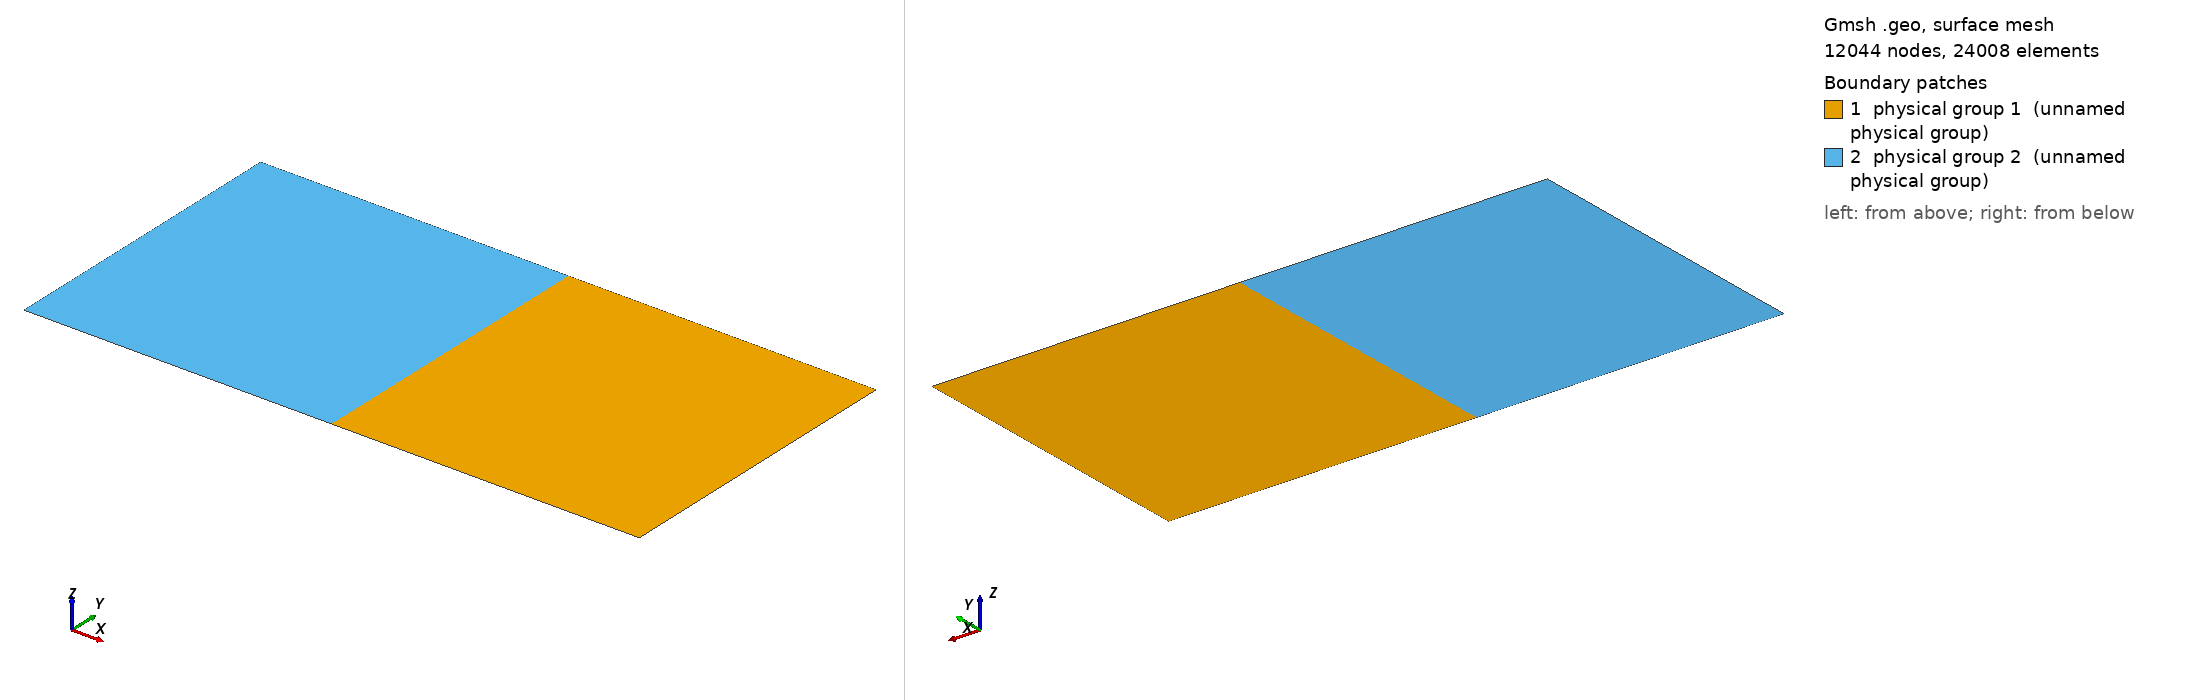

Gmsh geometry script, surface-meshed: 12044 nodes, 24008 surface elements. Boundary patches (legend numbers): 1 physical group 1 (unnamed physical group), 2 physical group 2 (unnamed physical group). Left view from above one corner, right view from below the opposite corner. Legend entries are the model's physical surfaces. The drawing asked Gmsh for element sizes between 1% and 20% of the model's largest extent; the script's own settings can give other sizes.

=== bp1.geo (drawn) ===
// BP1 mesh: full domain, vertical antiplane fault at x=0
//
// Domain: x in [-D, +D] km, z in [-D, 0] km
// Fault:  x=0, z=0 to z=-Wf (interior interface between two surfaces)
//
// Units: kilometers (scale by 1000 when loading into MFEM)
//
// Usage:
//   gmsh -2 bp1.geo -o bp1.msh
//   gmsh -2 bp1.geo -o bp1_25m.msh -setnumber hf 0.025   # 25m resolution
//   gmsh -2 bp1.geo -o bp1_50m.msh -setnumber hf 0.050   # 50m resolution
//   gmsh -2 bp1.geo -o bp1.msh -setnumber h 100           # 100km far-field
//
// Physical Curve IDs match BP2BoundaryAttributes in C++ code:
//   1 = FARFIELD_LEFT  (x = -D)
//   2 = FARFIELD_RIGHT (x = +D)
//   3 = FREE_SURFACE   (z = 0)
//   4 = BOTTOM         (z = -D)

DefineConstant[ hf = {0.025, Min 0.01, Max 10, Name "Fault resolution [km]"} ];
DefineConstant[ h  = {50.0,  Min 1,    Max 200, Name "Far boundary resolution [km]"} ];
DefineConstant[ D  = {400,   Min 10,   Max 10000, Name "Domain half-size [km]"} ];

// BP1 fault zone depths [km] (identical to BP2)
d1 = 15;   // VW/VS transition (H)
d2 = 16;   // Mesh control point
d3 = 18;   // H + h (end of transition zone)
d4 = 40;   // Wf (bottom of rate-state fault)

// ==== Points ====

// Fault line (x=0): fine resolution
Point(1)  = {0, 0, 0, hf};      // Surface/fault intersection
Point(2)  = {0, -d1, 0, hf};    // VW/VS transition
Point(3)  = {0, -d2, 0, hf};    // Control point
Point(4)  = {0, -d3, 0, hf};    // End of transition
Point(5)  = {0, -d4, 0, hf};    // Bottom of rate-state fault (Wf)
Point(6)  = {0, -D, 0, h};      // Bottom of domain at x=0

// Right boundary (x = +D): coarse
Point(7)  = {D, 0, 0, h};       // Top-right
Point(8)  = {D, -D, 0, h};      // Bottom-right

// Left boundary (x = -D): coarse
Point(9)  = {-D, 0, 0, h};      // Top-left
Point(10) = {-D, -D, 0, h};     // Bottom-left

// ==== Lines ====

// Top boundary (z = 0)
Line(1) = {9, 1};     // Top-left to fault
Line(2) = {1, 7};     // Fault to top-right

// Right boundary (x = +D)
Line(3) = {7, 8};

// Bottom boundary (z = -D)
Line(4) = {8, 6};     // Bottom-right to fault-bottom
Line(5) = {6, 10};    // Fault-bottom to bottom-left

// Left boundary (x = -D)
Line(6) = {10, 9};

// Fault segments (x = 0, top to bottom)
Line(7)  = {1, 2};    // Surface to d1
Line(8)  = {2, 3};    // d1 to d2
Line(9)  = {3, 4};    // d2 to d3
Line(10) = {4, 5};    // d3 to Wf
Line(11) = {5, 6};    // Wf to bottom

// Force exact hf spacing on the fault (lines 7-10)
Transfinite Curve{7}  = d1 / hf + 1;
Transfinite Curve{8}  = (d2 - d1) / hf + 1;
Transfinite Curve{9}  = (d3 - d2) / hf + 1;
Transfinite Curve{10} = (d4 - d3) / hf + 1;

// ==== Surfaces ====

// Right half (x > 0)
Curve Loop(1) = {2, 3, 4, -11, -10, -9, -8, -7};
Plane Surface(1) = {1};

// Left half (x < 0)
Curve Loop(2) = {7, 8, 9, 10, 11, 5, 6, 1};
Plane Surface(2) = {2};

// ==== Physical groups ====

// Boundary attributes (must match BP2BoundaryAttributes in C++ code)
Physical Curve(1) = {6};        // FARFIELD_LEFT  (x = -D)
Physical Curve(2) = {3};        // FARFIELD_RIGHT (x = +D)
Physical Curve(3) = {1, 2};     // FREE_SURFACE   (z = 0)
Physical Curve(4) = {4, 5};     // BOTTOM         (z = -D)

// Two physical surfaces
Physical Surface(1) = {1};      // Right half
Physical Surface(2) = {2};      // Left half

Mesh.MshFileVersion = 2.2;
